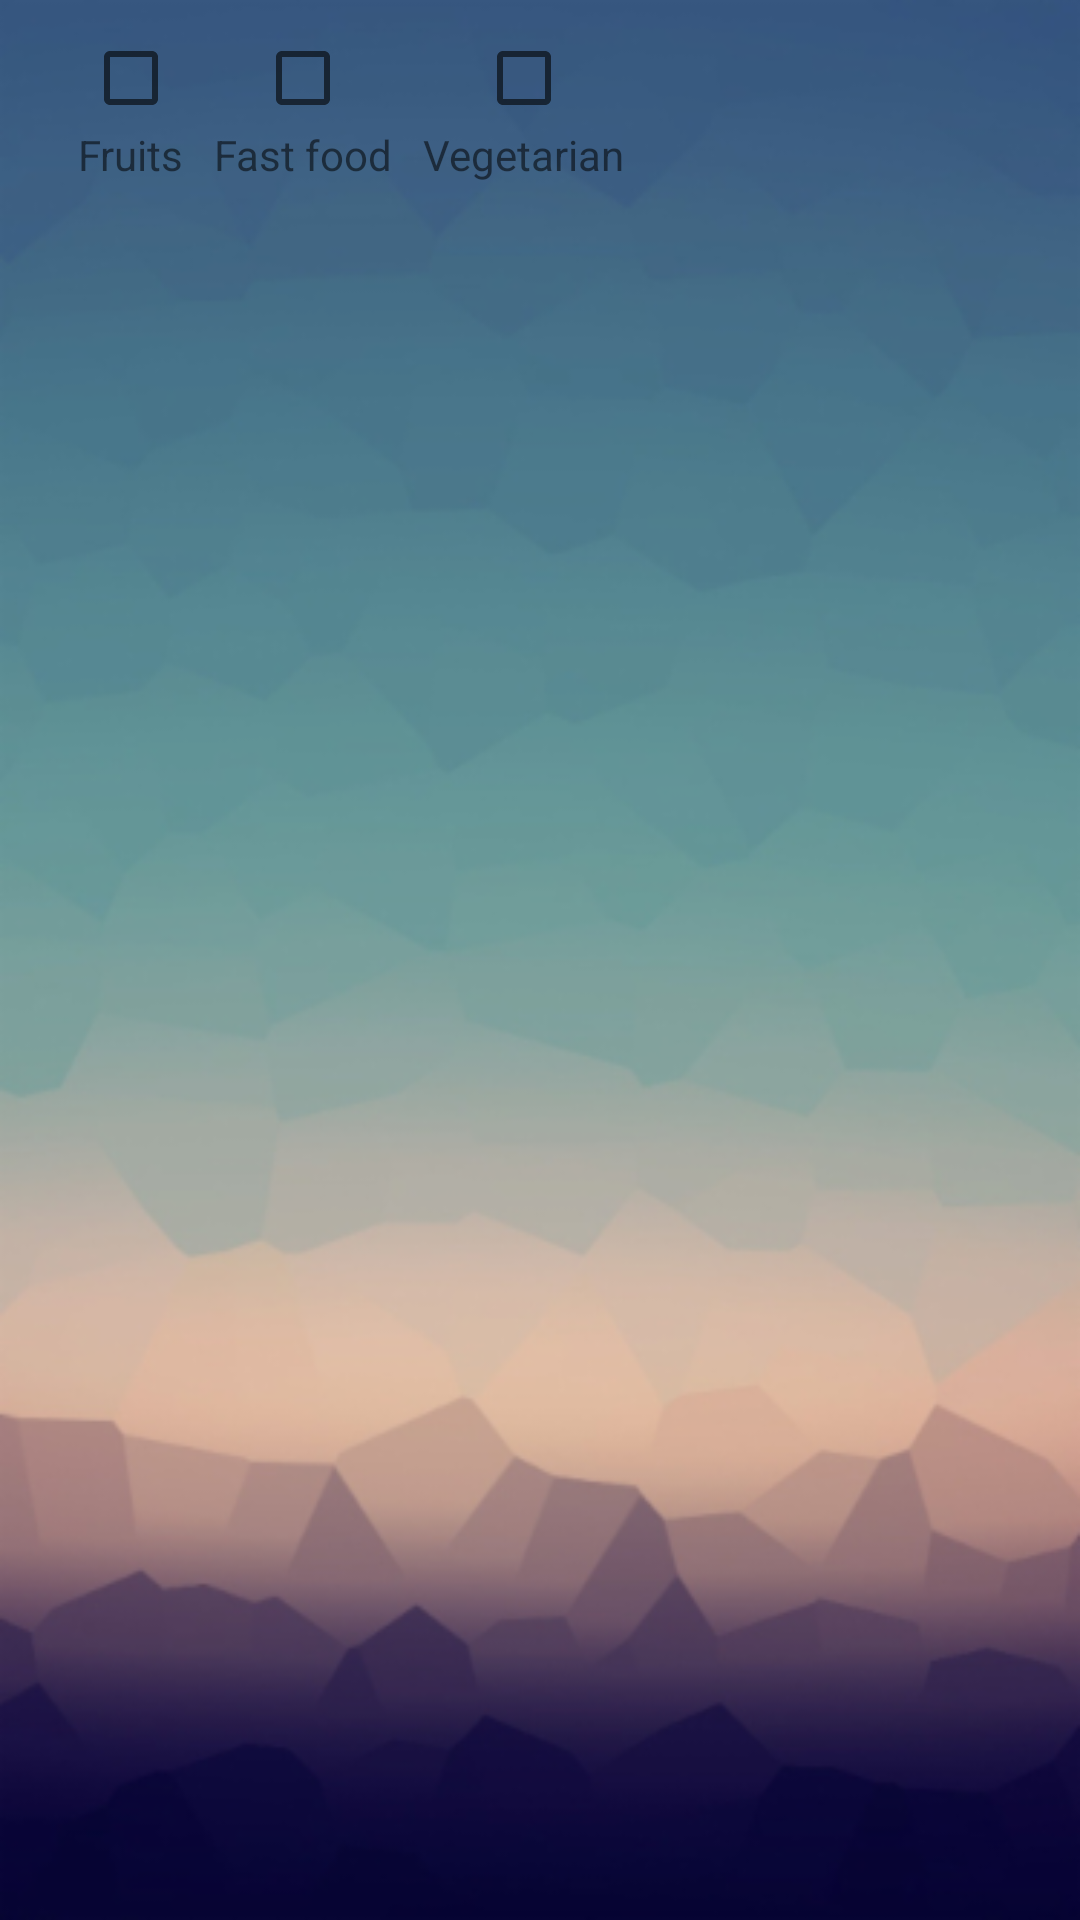

This screen was rendered from an Android layout file. Write that file and the resources it references.
<!-- AndroidManifest.xml: application theme AppTheme -->
<!-- res/layout/activity_ccal.xml -->
<?xml version="1.0" encoding="utf-8"?>
<LinearLayout xmlns:android="http://schemas.android.com/apk/res/android"
    xmlns:app="http://schemas.android.com/apk/res-auto"
    xmlns:tools="http://schemas.android.com/tools"
    android:layout_width="match_parent"
    android:layout_height="match_parent"
    android:background="@drawable/bs"
    tools:context=".CCalActivity">

    <android.support.v7.widget.Toolbar
        android:id="@+id/toolbar"
        android:layout_width="match_parent"
        android:layout_height="wrap_content"
        android:layout_alignParentStart="true"
        android:layout_alignParentLeft="true"
        android:layout_alignParentTop="true"
        android:layout_margin="5dp"
        android:background="@drawable/onlyborder">

        <LinearLayout
            android:layout_width="match_parent"
            android:layout_height="wrap_content"
            android:orientation="horizontal"
            >

            <LinearLayout
                android:layout_width="wrap_content"
                android:layout_height="wrap_content"
                android:orientation="vertical"
                android:padding="5dp"
                >
            <CheckBox
                android:id="@+id/chkFruite"
                android:layout_width="wrap_content"
                android:layout_height="wrap_content"
                android:layout_gravity="center_horizontal"
                />
                <TextView
                    android:layout_width="wrap_content"
                    android:layout_height="wrap_content"
                    android:text="Fruits"
                    />
            </LinearLayout>

            <LinearLayout
                android:layout_width="wrap_content"
                android:layout_height="wrap_content"
                android:orientation="vertical"
                android:padding="5dp"
                >
                <CheckBox
                    android:id="@+id/chkFastfood"
                    android:layout_width="wrap_content"
                    android:layout_height="wrap_content"
                    android:layout_gravity="center_horizontal"
                    />
                <TextView
                    android:layout_width="wrap_content"
                    android:layout_height="wrap_content"
                    android:text="Fast food"
                    />
            </LinearLayout>

            <LinearLayout
                android:layout_width="wrap_content"
                android:layout_height="wrap_content"
                android:orientation="vertical"
                android:padding="5dp"
                >
                <CheckBox
                    android:id="@+id/chkVeg"
                    android:layout_width="wrap_content"
                    android:layout_height="wrap_content"
                    android:layout_gravity="center_horizontal"
                    />
                <TextView
                    android:layout_width="wrap_content"
                    android:layout_height="wrap_content"
                    android:text="Vegetarian"
                    />
            </LinearLayout>

            <RelativeLayout
                android:layout_width="wrap_content"
                android:layout_height="40dp"
                android:layout_margin="10dp"
                >

                <Button
                    android:id="@+id/search"
                    android:layout_width="40dp"
                    android:layout_height="40dp"
                    android:layout_alignParentRight="true"
                    android:background="@drawable/ic_search_black_24dp"
                    />

            </RelativeLayout>

        </LinearLayout>

    </android.support.v7.widget.Toolbar>

</LinearLayout>
<!-- resources referenced by this layout -->
<resources>
  <!-- drawable bs: png bitmap (drawable-ldpi, 121320 bytes) -->
  <style name="AppTheme" parent="Theme.AppCompat.Light.NoActionBar">
          
          <item name="colorPrimary">@color/colorPrimary</item>
          <item name="colorPrimaryDark">@color/colorPrimaryDark</item>
          <item name="colorAccent">@color/colorAccent</item>
      </style>
  <color name="colorPrimary">#008577</color>
  <color name="colorPrimaryDark">#029AE5</color>
  <color name="colorAccent">#85be64</color>
</resources>
